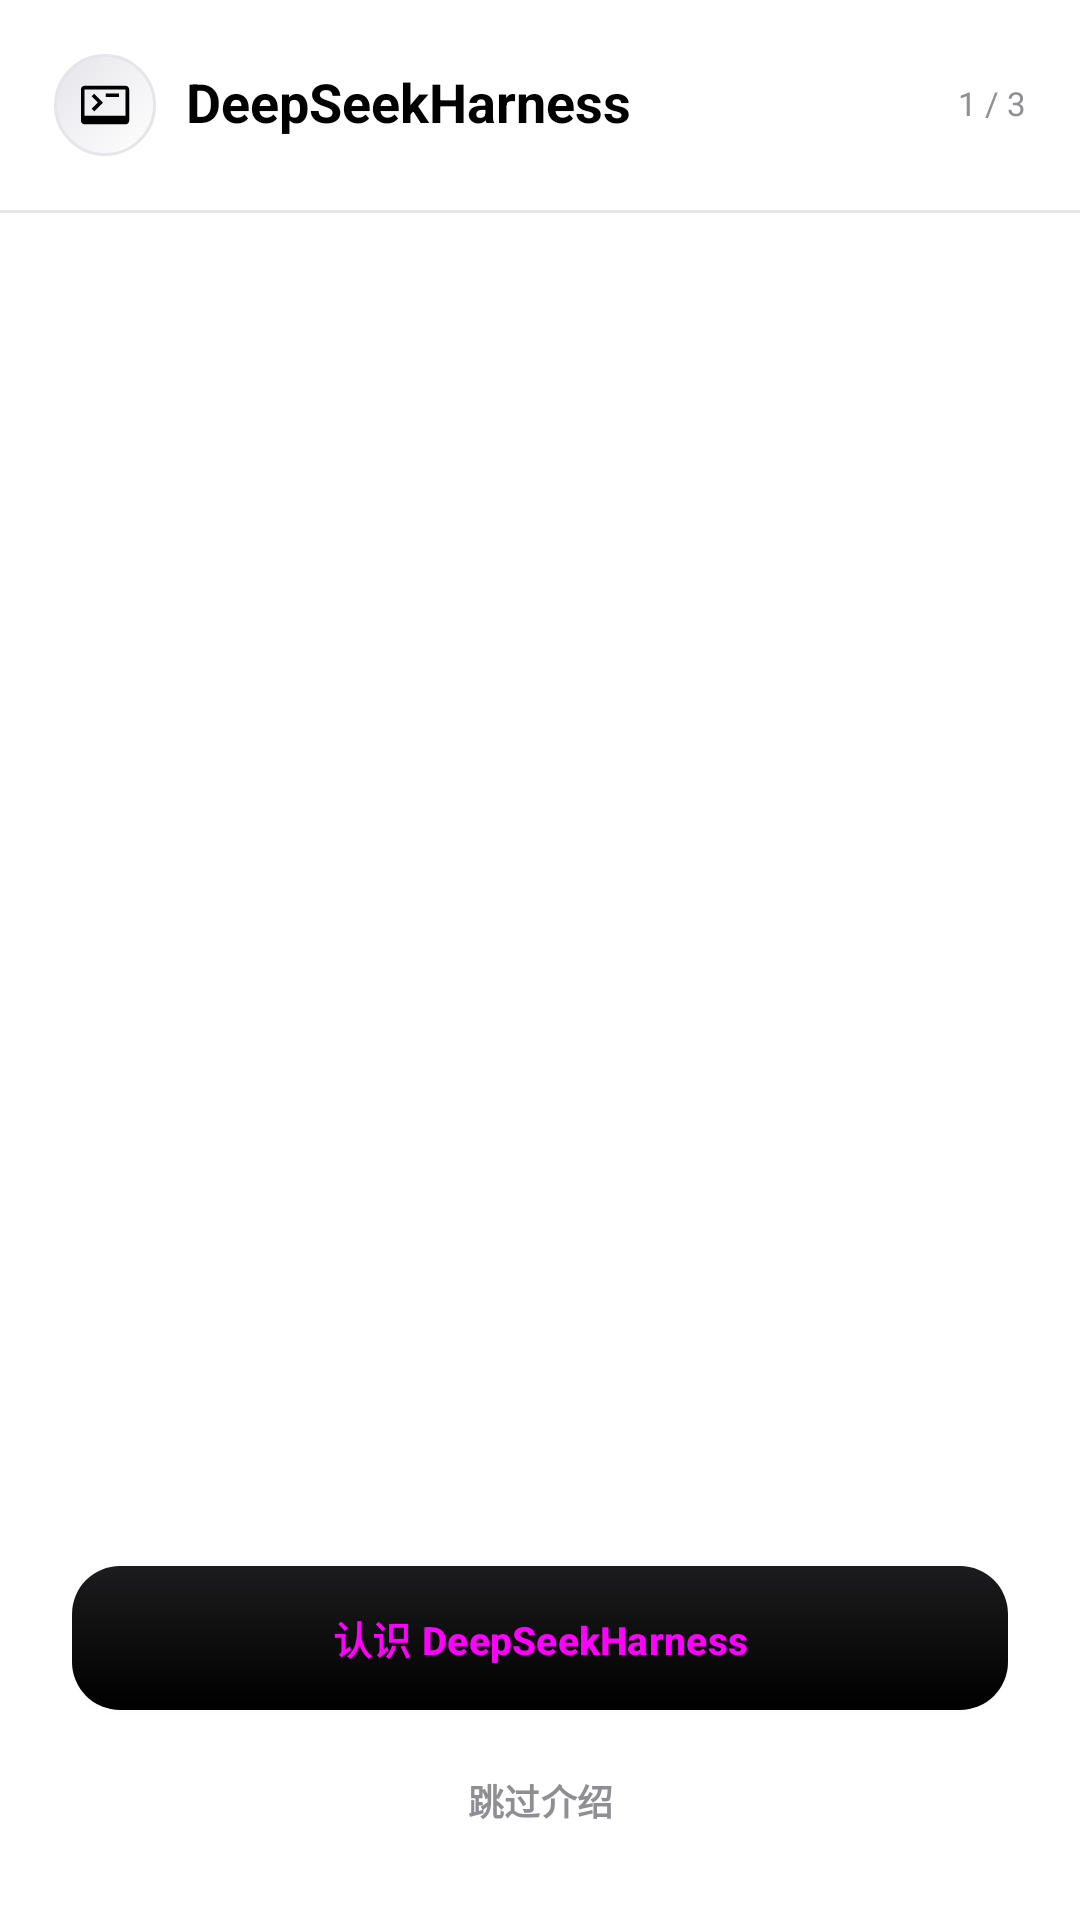

Layout XML and referenced resources for this Android screen:
<!-- AndroidManifest.xml: activity theme Theme.DeepseekHarness -->
<!-- res/layout/activity_welcome.xml -->
<?xml version='1.0' encoding='utf-8'?>
<LinearLayout xmlns:android="http://schemas.android.com/apk/res/android" xmlns:app="http://schemas.android.com/apk/res-auto" android:layout_width="match_parent" android:layout_height="match_parent" android:orientation="vertical" android:background="@color/surface">
    <LinearLayout android:layout_width="match_parent" android:layout_height="wrap_content" android:orientation="horizontal" android:padding="18dp" android:gravity="center_vertical">
        <ImageView android:layout_width="34dp" android:layout_height="34dp" android:src="@drawable/ic_terminal" android:background="@drawable/bg_logo" android:padding="8dp" android:contentDescription="@null" app:tint="@color/primary" />
        <TextView android:layout_width="0dp" android:layout_height="wrap_content" android:text="DeepSeekHarness" android:textSize="18sp" android:textColor="@color/text" android:includeFontPadding="false" android:textStyle="bold" android:layout_weight="1" android:layout_marginStart="10dp" />
        <TextView android:layout_width="wrap_content" android:layout_height="wrap_content" android:id="@+id/welcome_counter" android:text="1 / 3" android:textSize="11sp" android:textColor="@color/text_muted" android:includeFontPadding="false" />
    </LinearLayout>
    <View android:layout_width="match_parent" android:layout_height="1dp" android:background="@color/line" />
    <androidx.viewpager2.widget.ViewPager2 android:layout_width="match_parent" android:layout_height="0dp" android:id="@+id/welcome_pager" android:layout_weight="1" />
    <LinearLayout android:layout_width="match_parent" android:layout_height="wrap_content" android:orientation="vertical" android:paddingLeft="24dp" android:paddingRight="24dp" android:paddingBottom="16dp">
        <LinearLayout android:layout_width="match_parent" android:layout_height="wrap_content" android:id="@+id/welcome_dots" android:orientation="horizontal" android:gravity="start|center_vertical" android:minHeight="6dp" />
        <androidx.appcompat.widget.AppCompatButton android:layout_width="match_parent" android:layout_height="wrap_content" android:id="@+id/welcome_btn" android:text="@string/ui2_meet" android:textSize="13sp" android:textStyle="bold" android:textAllCaps="false" android:gravity="center" android:includeFontPadding="false" android:minHeight="48dp" android:minWidth="0dp" android:paddingLeft="12dp" android:paddingRight="12dp" android:paddingTop="10dp" android:paddingBottom="10dp" android:background="@drawable/bg_btn_primary" android:textColor="@color/button_primary_text" android:layout_marginTop="14dp" />
        <androidx.appcompat.widget.AppCompatButton android:layout_width="match_parent" android:layout_height="wrap_content" android:id="@+id/welcome_skip" android:text="@string/ui2_skip" android:textSize="12sp" android:textStyle="bold" android:textAllCaps="false" android:gravity="center" android:includeFontPadding="false" android:minHeight="48dp" android:minWidth="0dp" android:paddingLeft="12dp" android:paddingRight="12dp" android:paddingTop="10dp" android:paddingBottom="10dp" android:background="@drawable/bg_action_plain" android:textColor="@color/text_muted" android:layout_marginTop="6dp" />
    </LinearLayout>
</LinearLayout>
<!-- resources referenced by this layout -->
<resources>
  <color name="line">#E5E5EA</color>
  <color name="primary">#000000</color>
  <color name="surface">#FFFFFF</color>
  <color name="text">#000000</color>
  <color name="text_muted">#8E8E93</color>
  <!-- drawable bg_logo (drawable) -->
  <?xml version="1.0" encoding="utf-8"?>
  <shape xmlns:android="http://schemas.android.com/apk/res/android" android:shape="rectangle">
      <gradient android:angle="135" android:startColor="@color/logo_top" android:endColor="@color/logo_bot" />
      <corners android:radius="@dimen/radius_card" />
      <stroke android:width="@dimen/stroke" android:color="@color/line" />
  </shape>
  <string name="ui2_meet">认识 DeepSeekHarness</string>
  <string name="ui2_skip">跳过介绍</string>
  <style name="Theme.DeepseekHarness" parent="Theme.DEEPSEEK_HARNESS_Base">
          <item name="android:windowLightStatusBar">true</item>
      </style>
  <color name="primary_ripple">#1A000000</color>
  <dimen name="radius_control">16dp</dimen>
  <color name="disabled">#E9E9EE</color>
  <color name="primary_dark">#1C1C1E</color>
  <color name="logo_top">#FFFFFF</color>
  <color name="logo_bot">#E5E5EA</color>
  <dimen name="radius_card">22dp</dimen>
  <dimen name="stroke">1dp</dimen>
  <color name="accent_on">#FFFFFF</color>
  <color name="raised">#FFFFFF</color>
  <color name="ripple">#0F000000</color>
  <color name="card">#FFFFFF</color>
  <color name="text_secondary">#3C3C43</color>
  <color name="err">#48484A</color>
  <color name="error_on">#FFFFFF</color>
  <style name="Widget.DEEPSEEK_HARNESS_RadioButton" parent="Widget.Material3.CompoundButton.RadioButton">
          <item name="android:textColor">@color/button_text</item>
      </style>
  <style name="Widget.DEEPSEEK_HARNESS_CheckBox" parent="Widget.Material3.CompoundButton.CheckBox">
          <item name="android:textColor">@color/button_text</item>
          <item name="android:button">@drawable/checkbox_custom</item>
      </style>
  <style name="Widget.DEEPSEEK_HARNESS_Switch" parent="Widget.Material3.CompoundButton.MaterialSwitch">
          <item name="android:textColor">@color/button_text</item>
      </style>
  <style name="Widget.DEEPSEEK_HARNESS_DialogButtonBar" parent="">
          <item name="android:gravity">center_horizontal</item>
          <item name="android:orientation">horizontal</item>
          <item name="android:paddingTop">4dp</item>
          <item name="android:paddingBottom">6dp</item>
      </style>
  <style name="Shape.DEEPSEEK_HARNESS_Dialog" parent="">
          <item name="cornerFamily">rounded</item>
          <item name="cornerSize">32dp</item>
      </style>
  <style name="TextAppearance.DEEPSEEK_HARNESS_DialogTitle" parent="MaterialAlertDialog.Material3.Title.Text">
          <item name="android:textColor">@color/text</item><item name="android:textStyle">bold</item>
          <item name="android:textSize">22sp</item>
      </style>
  <style name="TextAppearance.DEEPSEEK_HARNESS_DialogBody" parent="MaterialAlertDialog.Material3.Body.Text">
          <item name="android:textColor">@color/text_secondary</item><item name="android:textSize">15sp</item>
      </style>
  <!-- drawable checkbox_custom (drawable) -->
  <?xml version="1.0" encoding="utf-8"?>
  <selector xmlns:android="http://schemas.android.com/apk/res/android">
      <item android:state_checked="true" android:drawable="@drawable/ic_checkbox_checked" />
      <item android:drawable="@drawable/ic_checkbox_unchecked" />
  </selector>
  <dimen name="text_body">15sp</dimen>
  <!-- drawable ic_checkbox_unchecked (drawable) -->
  <?xml version="1.0" encoding="utf-8"?>
  <vector xmlns:android="http://schemas.android.com/apk/res/android"
      android:width="22dp" android:height="22dp"
      android:viewportWidth="24" android:viewportHeight="24">
      <path
          android:pathData="M4,2h16a2,2 0 0 1 2,2v16a2,2 0 0 1 -2,2H4a2,2 0 0 1 -2,-2V4a2,2 0 0 1 2,-2z"
          android:strokeColor="@color/text_muted"
          android:strokeWidth="1.8"
          android:fillColor="#00000000" />
  </vector>
</resources>
